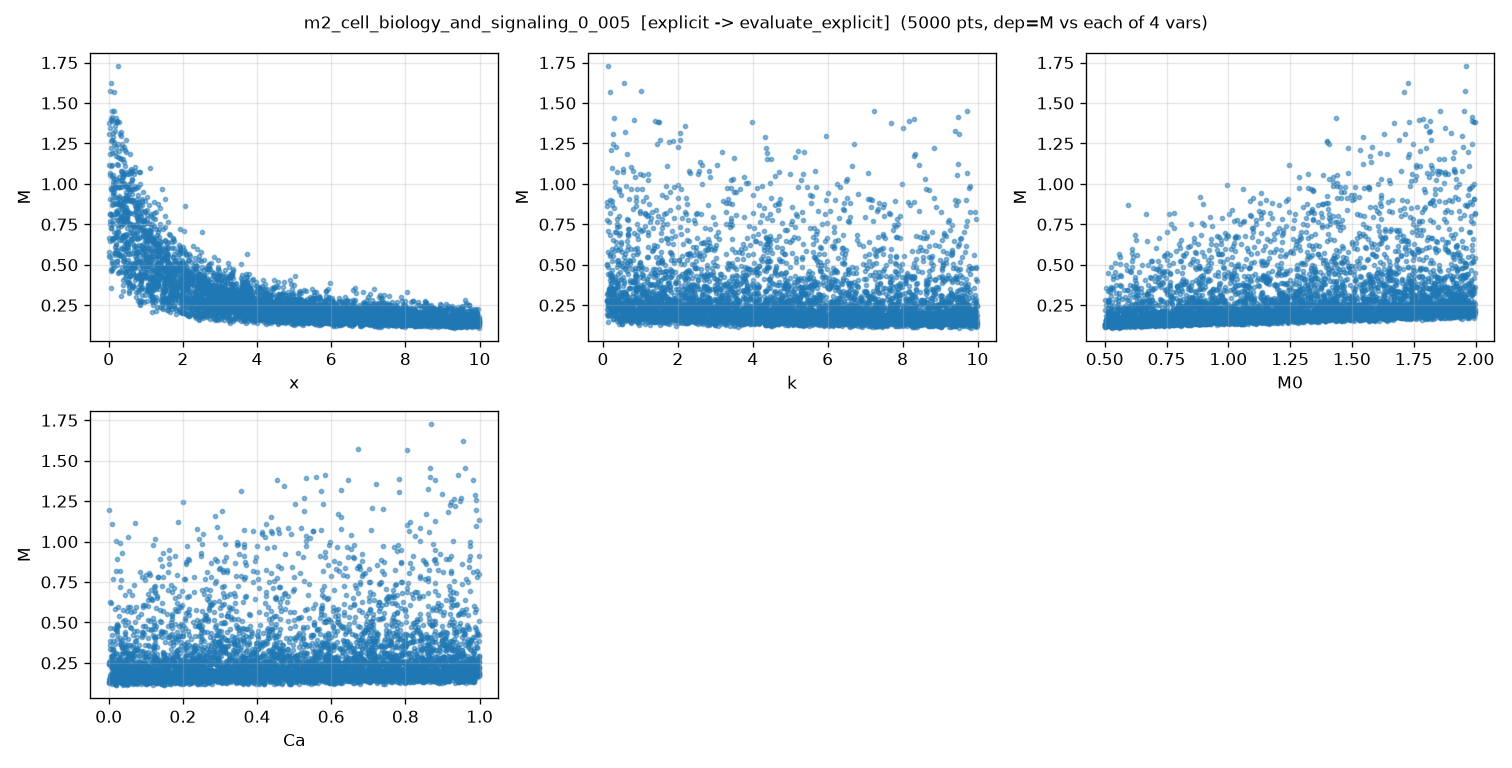

The data file committed next to this chart (first rows):
x, k, M0, Ca, M, M_noisy
5.118216247002567165e+00, 5.121365508321822357e-01, 1.358188838657216291e+00, 8.722876800289272037e-01, 3.322104229330365976e-01, 3.356662648536844484e-01
9.504636963259352811e+00, 7.360209897728140049e+00, 5.469523095813136893e-01, 4.852893004454035264e-01, 1.197447357380855004e-01, 1.279609171730970718e-01
1.441596127196337340e+00, 9.896962867800160879e-01, 7.179433417229869052e-01, 7.752972311217872781e-01, 4.248025167994857187e-01, 4.281068875613195934e-01
9.486494471372438397e+00, 1.177732134232531980e+00, 1.736555680015715364e+00, 4.958816305708877437e-01, 2.241469654235884179e-01, 2.111153931075448187e-01
3.118314520104854548e+00, 6.407977649111796126e+00, 1.007114938965170348e+00, 4.150688979100747300e-02, 2.108382970630471032e-01, 2.198918557297782905e-01
4.233264489725756974e+00, 8.475226267171533934e+00, 1.527309038797414864e+00, 9.309375930016909884e-01, 2.512899906026491714e-01, 2.557537363262892827e-01
8.277025938204417344e+00, 2.652894856874110641e+00, 1.006035129640317161e+00, 7.533817258543543671e-01, 1.738227221101396047e-01, 1.684531897565367531e-01
4.091991363691612982e+00, 5.111291920458092441e+00, 6.132867215934285632e-01, 3.309102299647035395e-01, 1.587358810034680823e-01, 1.645470620454316246e-01
5.495936876730595166e+00, 7.690063209819636647e+00, 7.491434420702939301e-01, 9.346133087334284051e-01, 1.599877848747555120e-01, 1.636335088366162593e-01
2.755911324306836718e-01, 1.931805764066387709e+00, 5.404712325907474746e-01, 4.397122682132992288e-01, 4.566840626574129591e-01, 4.596253876239682068e-01
7.535131086748066309e+00, 4.181715606653768624e+00, 1.077135769029475831e+00, 1.012677398929138217e-01, 1.582777782215689377e-01, 1.585620006347269184e-01
5.381433132192782409e+00, 5.969796416067970846e+00, 7.942146853316855992e-01, 5.581978871870219017e-02, 1.483783818294353019e-01, 1.538455116955597668e-01
3.297317164990921867e+00, 7.895209479064047464e+00, 1.680293096460911295e+00, 3.316273387179647925e-01, 2.946028993971803733e-01, 2.872383585271637285e-01
7.884287034284042761e+00, 5.776966145246828610e+00, 5.801624461226271290e-01, 3.748514169352407110e-01, 1.271372706226659155e-01, 1.255081711427353808e-01
3.031948292916450072e+00, 1.546533210076118214e+00, 1.572627552483572000e+00, 4.889294574581352082e-01, 4.029943615076647667e-01, 3.981731683808649724e-01
4.534978894806514838e+00, 8.321634678751459901e+00, 1.507141954719446009e+00, 7.167527667633966093e-02, 2.137927979784244037e-01, 2.197812601047706704e-01
1.340416972471647483e+00, 8.129905302774865561e+00, 1.237217508217110185e+00, 6.936990535653803081e-01, 4.508279887592094304e-01, 4.512252098340260309e-01
4.031129864471292734e+00, 7.256958834613840281e+00, 1.208074791221289024e+00, 5.288807141598770301e-01, 2.200977306967483726e-01, 2.171731631870974788e-01
2.034552406761496179e+00, 7.356674242346932679e+00, 7.715815104259993173e-01, 6.628813944449102324e-01, 2.563942229684265106e-01, 2.485751383448580876e-01
2.623133404418495296e+00, 4.611989378074452084e+00, 9.939161489832305518e-01, 1.422243659311610564e-01, 2.476835823684493954e-01, 2.451116599622606973e-01
7.503646726300525316e+00, 6.537342288915179545e+00, 1.666063206662592222e+00, 4.204870961699130882e-01, 1.902792871798701380e-01, 1.903607089850535838e-01
2.804087579860399249e+00, 9.987462342191481213e+00, 7.902011606950258837e-01, 3.282084478822605567e-01, 1.895175105908745161e-01, 1.867614815378808024e-01
4.851909744316350803e+00, 9.751194353041208629e+00, 1.436558229516464946e+00, 5.663013961534427709e-01, 2.064173828629002894e-01, 2.193580210068823699e-01
9.807371998012385461e+00, 1.945839195483552775e+00, 1.620203483266775768e+00, 8.292282310152231384e-01, 2.093398684071803018e-01, 2.194071115602382327e-01
9.616571936637868134e+00, 6.410364804257151050e+00, 1.895147355166233893e+00, 2.690274557264072941e-01, 1.785024682446663680e-01, 1.513908434550066961e-01
7.247899407735336474e+00, 8.688617478194684551e+00, 5.728002184742823077e-01, 2.009141801660383475e-01, 1.211498835647072392e-01, 1.022597511050305080e-01
5.412268555474342158e+00, 6.953004897926694516e-01, 1.310074528546848693e+00, 4.215415375632917128e-01, 2.701166451583356665e-01, 2.683689242377840234e-01
2.768912040453708201e+00, 5.791908370699806241e+00, 6.429986924672538295e-01, 4.033257157797925929e-01, 1.916249129661486972e-01, 1.874030088503851610e-01
1.606520087751268644e+00, 1.243371483415260714e+00, 1.829773490359130284e+00, 9.631719209748487165e-01, 7.661218543528632852e-01, 7.682582843278493723e-01
9.699254132161325259e+00, 1.917298011953697534e+00, 1.929998785220780944e+00, 2.158896017805134182e-01, 2.134621846803489431e-01, 2.156354039905745701e-01
5.160685855478787332e+00, 3.656042880766053660e+00, 5.838356651859464286e-01, 1.953379156035734976e-01, 1.446819483357756897e-01, 1.658603358862861810e-01
1.158656124707703183e+00, 5.611025268020039647e+00, 6.488356719068300027e-01, 1.727332851932646962e-01, 2.699402374857400311e-01, 2.588200298588171910e-01
6.234897555375003897e+00, 5.460470128719588701e+00, 1.186488656588434942e+00, 9.688303372778043210e-01, 1.950748023185401858e-01, 1.912987522472701929e-01
7.766831143422979977e+00, 5.089457289207606649e+00, 1.662397818478354328e+00, 8.522364819256638135e-01, 2.051828304248577983e-01, 2.256105464997811005e-01
6.130033010530404169e+00, 9.576877098885347550e+00, 1.424042474783123957e+00, 1.193179000559733138e-01, 1.734734040390998877e-01, 1.799404340011183656e-01
9.172977047909027348e+00, 5.142476820143827787e+00, 9.975804507405122701e-01, 9.840234904194565813e-01, 1.557060566862619455e-01, 1.623366904100245756e-01
3.959287666420285845e-01, 7.357651761385612055e+00, 1.395261735928787328e+00, 6.831135541068406036e-01, 8.814317871171564178e-01, 8.762917234002818301e-01
5.285892632600216245e+00, 3.409567728831576883e+00, 1.696943614603105610e+00, 7.887363571435725973e-01, 2.774274101766513456e-01, 2.609466584680948387e-01
4.593358828854037235e+00, 7.468903351559545101e+00, 1.882248091908226506e+00, 7.366587893487112071e-01, 2.735237375927060954e-01, 2.751983850349334904e-01
6.234957914987560024e-01, 7.504117171600610980e+00, 7.074863961734825235e-01, 8.340543365540642462e-01, 4.740510272771020217e-01, 4.751411681553174837e-01
6.413281691393749817e+00, 6.728697201129029359e+00, 1.764530624656492241e+00, 6.895974235653146156e-01, 2.183899624828565811e-01, 2.061164419404108439e-01
8.526328384806568295e+00, 7.567527915087818968e+00, 1.471865504752777332e+00, 4.389145047671232369e-01, 1.649427638362610804e-01, 1.581104972184554647e-01
5.929410181042840122e+00, 5.766331289249803760e+00, 1.304455784884323899e+00, 3.921779084882555111e-01, 1.917378149380844499e-01, 1.910173781408121829e-01
2.600974477372232307e+00, 8.570831795034898448e+00, 1.161165448012292156e+00, 4.864000407145259164e-01, 2.670310892860835450e-01, 2.575835730554757452e-01
8.398815210314086954e+00, 8.342085953991073666e+00, 1.266206765521427302e+00, 5.823765832750915639e-01, 1.554632672092577106e-01, 1.544805675307355242e-01
5.094958815215093750e+00, 1.054258761601313932e+00, 1.188087531846503841e+00, 4.129333338144854926e-01, 2.515383652866420294e-01, 2.524931955613365919e-01
5.108888844665329998e+00, 4.538722294825812575e+00, 1.506036046211077339e+00, 3.017810370491269545e-02, 2.225237087938258529e-01, 2.228795711643807020e-01
7.530302077021779006e+00, 1.294653437548613173e+00, 1.868047110295495861e+00, 1.546407169951300453e-01, 2.486990545760177640e-01, 2.436361379928746185e-01
1.479220357849565515e+00, 9.510336488987899628e+00, 8.553234015960844427e-01, 4.529419706815149826e-01, 2.959847195928846375e-01, 3.019222003107428498e-01
8.196267191192770696e+00, 4.405422843162482671e+00, 5.030965738461525838e-01, 7.968539716482468949e-01, 1.333223522759693080e-01, 1.422340218187925776e-01
6.832869060032571440e+00, 2.278775349197755595e+00, 5.386370706949301645e-01, 3.863832072676112173e-01, 1.418402732310169168e-01, 1.450487562766825667e-01
7.870969415548010772e+00, 8.392522563053423923e+00, 1.867544939490101585e+00, 8.638287284776210440e-01, 1.952728395377633097e-01, 1.870905372638602404e-01
1.916162590201352378e+00, 9.634399800026668403e-01, 1.893249049221742641e+00, 9.172660337151115062e-01, 7.226652179916461805e-01, 7.299817408295006249e-01
8.023641611345301072e+00, 1.625460791594296905e+00, 1.812723501318662001e+00, 8.098838114096318375e-02, 2.270994591323922673e-01, 2.220850589477217363e-01
1.913239260572002776e+00, 6.820416373820414435e+00, 1.373709683616489041e+00, 7.230843178169038543e-01, 4.037323906126494277e-01, 4.125239967955292575e-01
8.155261736351271384e-01, 5.123490896599360411e+00, 1.377817842859274444e+00, 9.531897379564276962e-01, 7.354961737650990150e-01, 7.247782995963245600e-01
8.552269742870702629e+00, 2.746217196088651669e+00, 1.105865413695964028e+00, 2.981711406601309511e-01, 1.653606803357016153e-01, 1.745053523669894413e-01
8.612834961776684395e+00, 5.805169715695570609e+00, 1.006729536381518741e+00, 4.456050923835699340e-01, 1.474133606975168709e-01, 1.472127261513620777e-01
8.765370964165805745e+00, 2.153098370734163769e+00, 1.899834292434559480e+00, 4.610703019780137968e-01, 2.271903122510330886e-01, 2.147028233476889203e-01
4.719097193587902694e+00, 3.161432547883741950e+00, 1.295508088848026151e+00, 4.491607991687226464e-01, 2.409083859576614806e-01, 2.377693912379930108e-01
... 4,940 more rows
